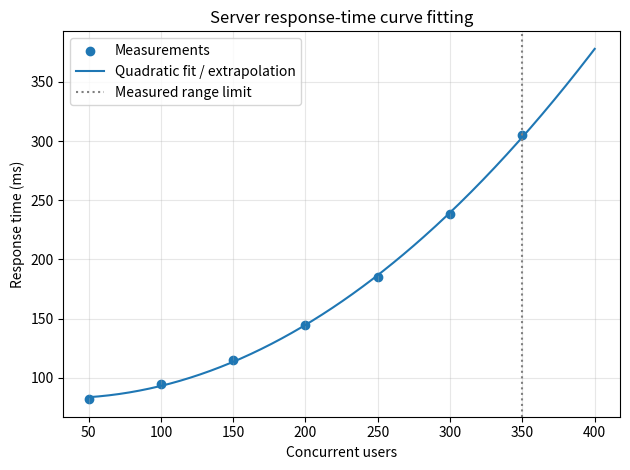

Python code for this plot:
import matplotlib.pyplot as plt
import numpy as np
from scipy.optimize import curve_fit

# Illustrative server-load observations: concurrent users and response time (ms).
users = np.array([50, 100, 150, 200, 250, 300, 350], dtype=float)
response_ms = np.array([82, 95, 115, 145, 185, 238, 305], dtype=float)


def model(x, a, b, c):
    return a * x**2 + b * x + c


parameters, covariance = curve_fit(model, users, response_ms)
a, b, c = parameters
predicted = model(users, a, b, c)
rmse = np.sqrt(np.mean((response_ms - predicted) ** 2))
print(f"Fitted model: y = {a:.6f}x^2 + {b:.4f}x + {c:.2f}")
print(f"RMSE: {rmse:.2f} ms")
print(f"Predicted response at 400 users: {model(400, a, b, c):.2f} ms")

x_plot = np.linspace(users.min(), 400, 300)
plt.scatter(users, response_ms, label="Measurements")
plt.plot(x_plot, model(x_plot, a, b, c), label="Quadratic fit / extrapolation")
plt.axvline(users.max(), color="gray", linestyle=":", label="Measured range limit")
plt.xlabel("Concurrent users")
plt.ylabel("Response time (ms)")
plt.title("Server response-time curve fitting")
plt.legend()
plt.grid(True, alpha=0.3)
plt.tight_layout()
plt.show()
